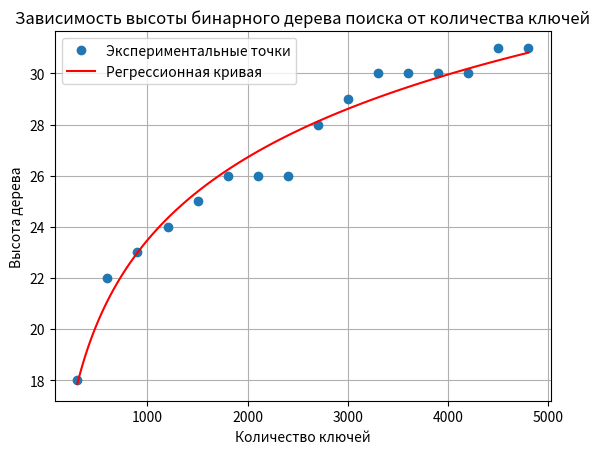

Here is the Python script that generated this plot:
import random
import matplotlib.pyplot as plt
import numpy as np

class TreeNode:
    def __init__(self, key):
        self.key = key
        self.left = None
        self.right = None

class BinarySearchTree:
    def insert(self, node, key):
        """Вставка нового узла с указанным ключом."""
        if node is None:
            return TreeNode(key)

        if key < node.key:
            node.left = self.insert(node.left, key)
        else:
            node.right = self.insert(node.right, key)

        return node

    def find(self, node, key):
        """Поиск узла по ключу."""
        if node is None or node.key == key:
            return node
        
        if key < node.key:
            return self.find(node.left, key)
        
        return self.find(node.right)

    def delete(self, root, key):
        """Удаление узла по ключу."""
        if root is None:
            return root

        if key < root.key:
            root.left = self.delete(root.left, key)
        elif key > root.key:
            root.right = self.delete(root.right, key)
        else: 
            if root.left is None:
                return root.right
            elif root.right is None:
                return root.left
            temp = self.min_value_node(root.right)
            root.key = temp.key
            root.right = self.delete(root.right, temp.key)

        return root

    def min_value_node(self, node):
        """Получение узла с минимальным ключом."""
        current = node
        while current.left is not None:
            current = current.left
        return current

    def height(self, node):
        """Вычисление высоты дерева."""
        if node is None:
            return 0
        else:
            left_height = self.height(node.left)
            right_height = self.height(node.right)
            return max(left_height, right_height) + 1


class BinarySearchTreeApp:
    def __init__(self):
        self.tree = BinarySearchTree()
        self.root = None
        
    def run(self):
         heights = []
         num_keys = []
         
         for i in range(1, 5001): 
             key = random.randint(1, 10000) 
             self.root = self.tree.insert(self.root, key)

             if i % 300 == 0:
                 heights.append(self.tree.height(self.root))
                 num_keys.append(i)

         plt.plot(num_keys, heights, 'o', label='Экспериментальные точки')

         log_num_keys = np.log(num_keys)  
         coefficients = np.polyfit(log_num_keys, heights, 1) 
         polynomial = np.poly1d(coefficients)
         x_fit = np.linspace(min(log_num_keys), max(log_num_keys), 100)  
         y_fit = polynomial(x_fit)

         plt.plot(np.exp(x_fit), y_fit, label='Регрессионная кривая', color='red')  
         plt.title("Зависимость высоты бинарного дерева поиска от количества ключей")
         plt.xlabel("Количество ключей")
         plt.ylabel("Высота дерева")
         plt.legend()
         plt.grid()
         plt.show()

         print("Уравнение регрессионной кривой:")
         print(f"y ≈ {coefficients[0]:.4f} * log(x) + {coefficients[1]:.4f}")

if __name__ == "__main__":
    app = BinarySearchTreeApp()
    app.run()